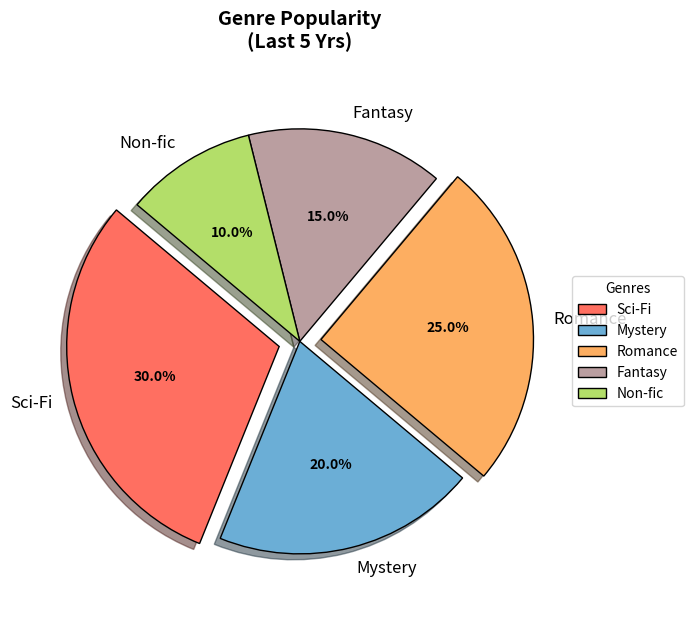

Write the Python code that produced this figure.
import matplotlib.pyplot as plt
import numpy as np

genres = ['Sci-Fi', 'Mystery', 'Romance', 'Fantasy', 'Non-fic']
popularity = [30, 20, 25, 15, 10]
new_colors = ['#ff6f61', '#6baed6', '#fdae61', '#ba9ea0', '#b3de69']
explode = (0.1, 0, 0.1, 0, 0)

fig, ax = plt.subplots(figsize=(7, 7))
wedges, texts, autotexts = ax.pie(popularity, labels=genres, colors=new_colors, autopct='%1.1f%%',
                                  startangle=140, explode=explode, shadow=True,
                                  wedgeprops={'edgecolor': 'black'}, textprops={'fontsize': 12})

ax.set_title("Genre Popularity\n(Last 5 Yrs)", fontsize=14, fontweight='bold', pad=20)

for autotext in autotexts:
    autotext.set_color('black')
    autotext.set_fontsize(10)
    autotext.set_weight('bold')

ax.legend(wedges, genres, title="Genres", loc="center left", bbox_to_anchor=(1, 0.5), fontsize=10)
plt.tight_layout()
plt.show()
